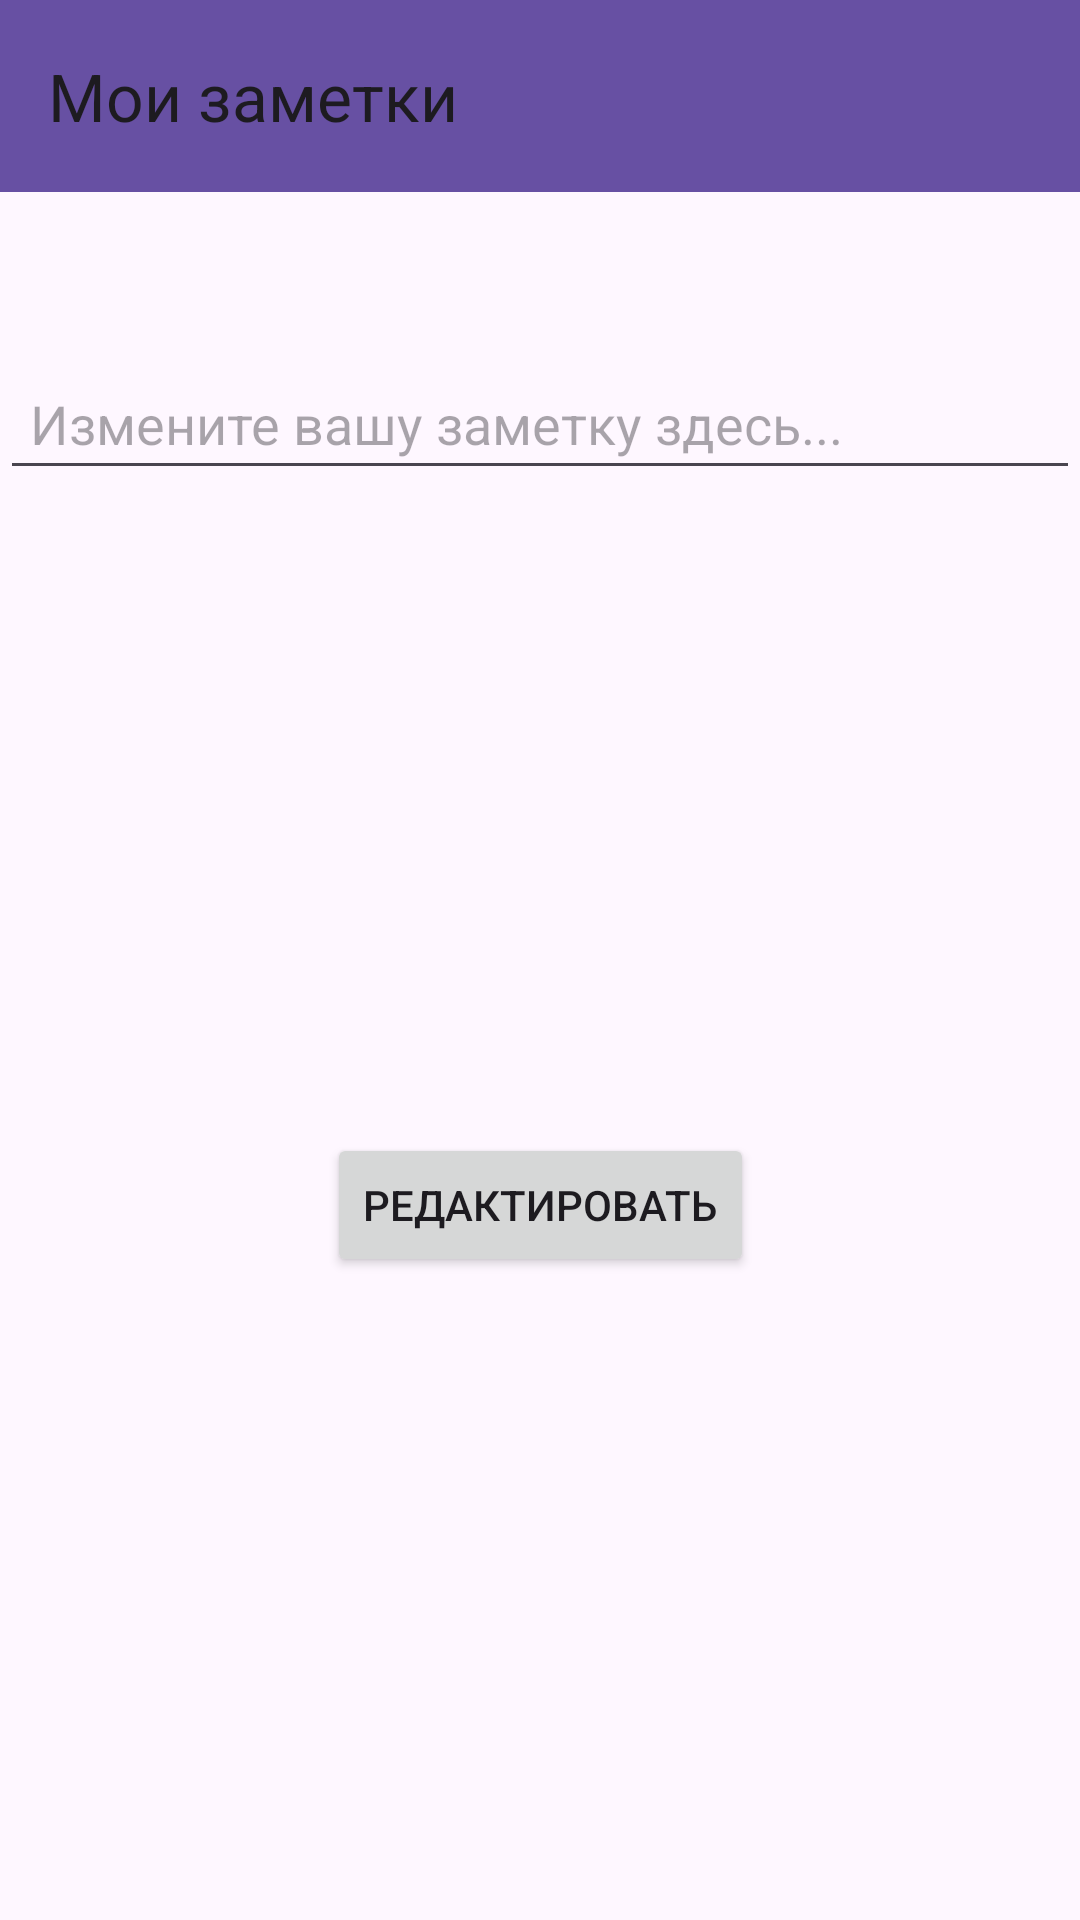

Reconstruct the res/layout file that produces this screen, plus the resources it refers to.
<!-- AndroidManifest.xml: application theme Theme.AndroidLessons -->
<!-- res/layout/fragment_details.xml -->
<?xml version="1.0" encoding="utf-8"?>
<androidx.constraintlayout.widget.ConstraintLayout xmlns:android="http://schemas.android.com/apk/res/android"
    xmlns:app="http://schemas.android.com/apk/res-auto"
    xmlns:tools="http://schemas.android.com/tools"
    android:id="@+id/detailsFragment"
    android:layout_width="match_parent"
    android:layout_height="match_parent"
    tools:context=".DetailsFragment">

    <androidx.appcompat.widget.Toolbar
        android:id="@+id/toolbarDetails"
        android:layout_width="match_parent"
        android:layout_height="wrap_content"
        android:background="#6750A3"
        app:title="Мои заметки"
        tools:ignore="MissingConstraints" />


    <EditText
        android:id="@+id/editNoteET"
        android:layout_width="match_parent"
        android:layout_height="wrap_content"
        android:layout_centerHorizontal="true"
        android:hint="Измените вашу заметку здесь..."
        android:inputType="textMultiLine"
        android:padding="10dp"
        android:scrollbars="vertical"
        app:layout_constraintBottom_toBottomOf="parent"
        app:layout_constraintTop_toTopOf="parent"
        app:layout_constraintVertical_bias="0.2"
        tools:ignore="MissingConstraints" />

    <Button
        android:id="@+id/editBTN"
        android:layout_width="wrap_content"
        android:layout_height="wrap_content"
        android:layout_below="@id/editNoteET"
        android:text="Редактировать"
        app:layout_constraintBottom_toBottomOf="parent"
        app:layout_constraintEnd_toEndOf="parent"
        app:layout_constraintStart_toStartOf="parent"
        app:layout_constraintTop_toBottomOf="@+id/editNoteET"
        tools:ignore="MissingConstraints" />

</androidx.constraintlayout.widget.ConstraintLayout>
<!-- resources referenced by this layout -->
<resources>
  <style name="Theme.AndroidLessons" parent="Base.Theme.AndroidLessons" />
  <style name="Base.Theme.AndroidLessons" parent="Theme.Material3.DayNight.NoActionBar">
          
          
      </style>
</resources>
